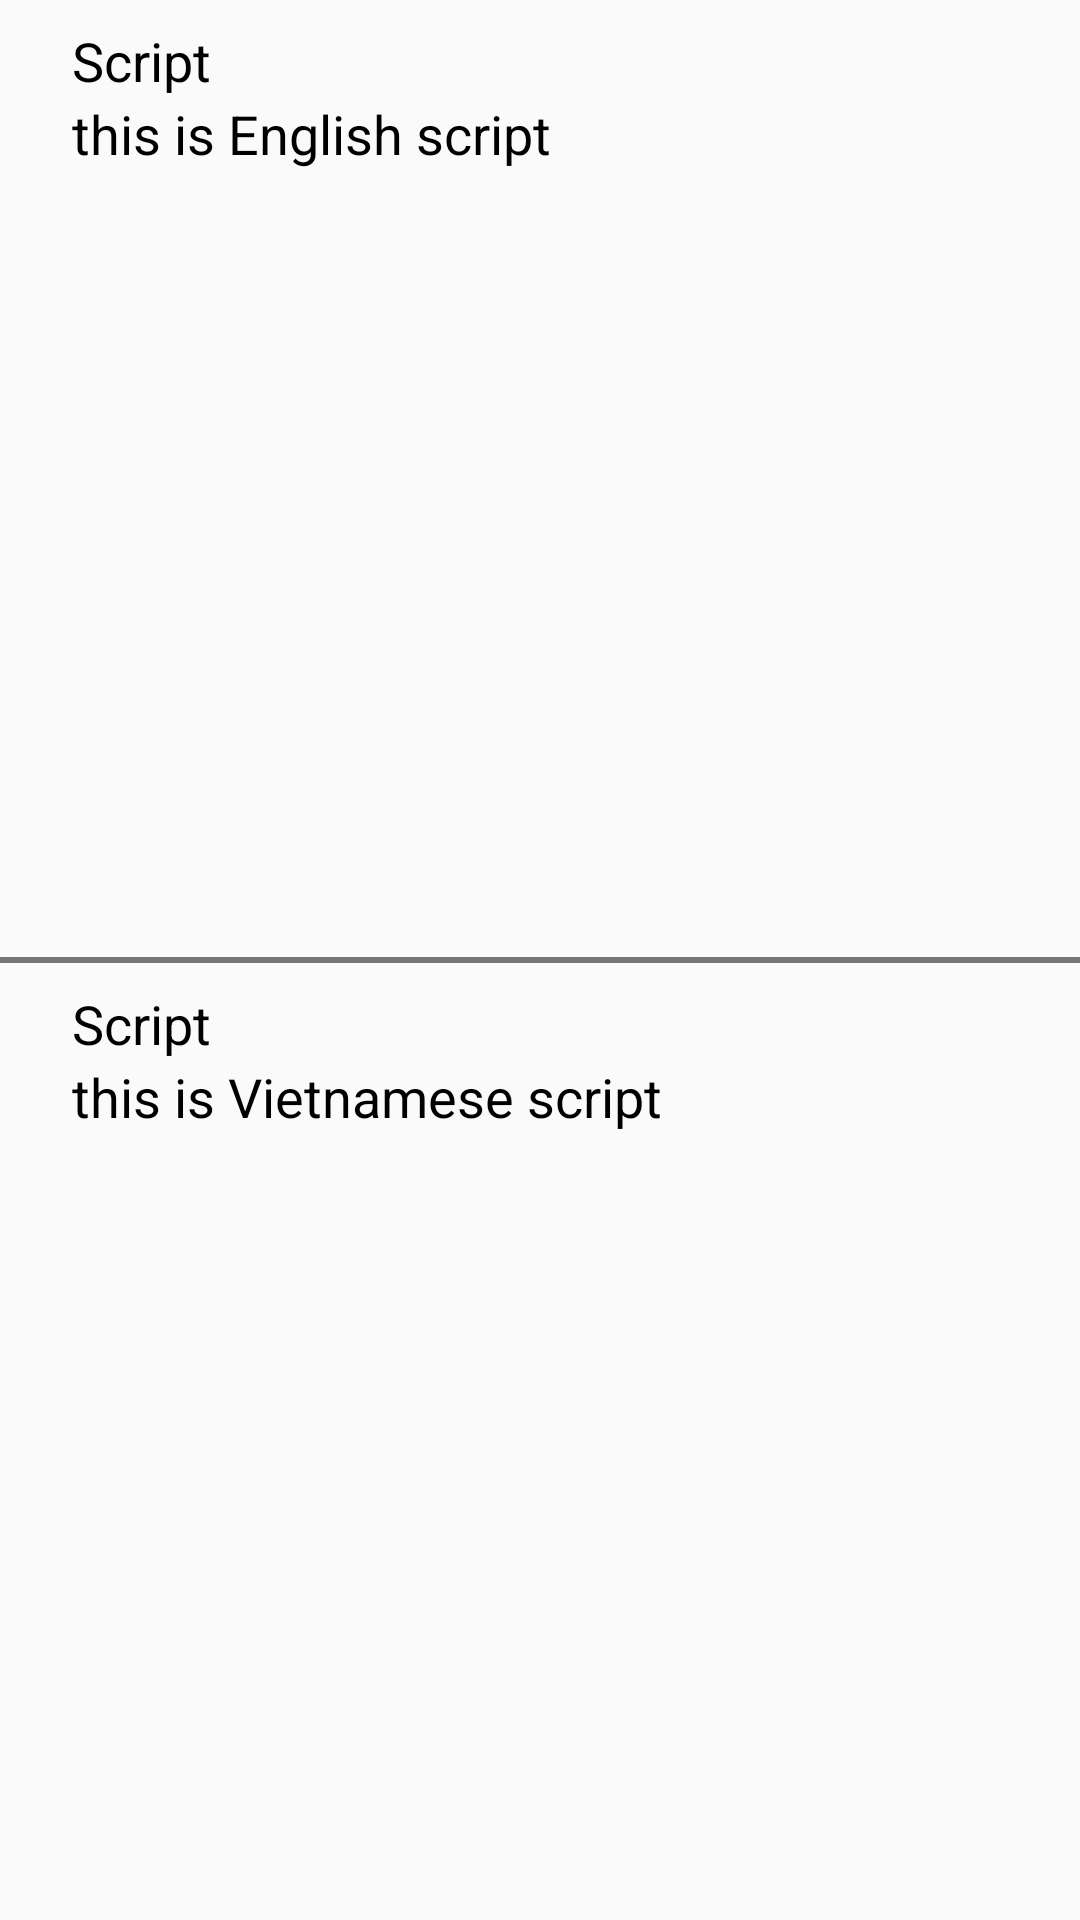

The Android layout XML behind this screen, and the referenced resources:
<!-- AndroidManifest.xml: application theme Theme.Onetwofour -->
<!-- res/layout/activity_bai_doc.xml -->
<?xml version="1.0" encoding="utf-8"?>
<androidx.constraintlayout.widget.ConstraintLayout xmlns:android="http://schemas.android.com/apk/res/android"
    xmlns:app="http://schemas.android.com/apk/res-auto"
    xmlns:tools="http://schemas.android.com/tools"
    android:layout_width="match_parent"
    android:layout_height="match_parent"
    android:orientation="vertical"
    tools:context=".Activities.BaiDocActivity">

    <ScrollView
        android:id="@+id/sv_engsub"
        android:layout_width="match_parent"
        android:layout_height="0dp"
        android:layout_marginStart="8dp"
        android:layout_marginTop="8dp"
        android:layout_marginEnd="8dp"
        android:layout_marginBottom="8dp"
        app:layout_constraintBottom_toTopOf="@+id/view5"
        app:layout_constraintEnd_toEndOf="parent"
        app:layout_constraintStart_toStartOf="parent"
        app:layout_constraintTop_toTopOf="parent">

        <LinearLayout
            android:layout_width="match_parent"
            android:layout_height="wrap_content"
            android:orientation="vertical"
            android:paddingLeft="8dp">

            <LinearLayout
                android:layout_width="match_parent"
                android:layout_height="wrap_content"
                android:orientation="horizontal">

                <ImageView
                    android:layout_width="wrap_content"
                    android:layout_height="wrap_content"
                    android:paddingLeft="8dp"
                    android:src="@drawable/ic_back" />

                <TextView
                    android:layout_width="wrap_content"
                    android:layout_height="wrap_content"
                    android:text="Script"
                    android:textColor="#000"
                    android:textSize="18dp" />
            </LinearLayout>

            <TextView
                android:id="@+id/tv_script_eng"
                android:layout_width="match_parent"
                android:layout_height="wrap_content"
                android:paddingLeft="8dp"
                android:paddingRight="8dp"
                android:text="this is English script"
                android:textColor="#000"
                android:textSize="18dp" />

        </LinearLayout>
    </ScrollView>

    <ScrollView
        android:id="@+id/sv_vietsub"
        android:layout_width="match_parent"
        android:layout_height="0dp"
        android:layout_marginStart="8dp"
        android:layout_marginTop="8dp"
        android:layout_marginEnd="8dp"
        android:layout_marginBottom="8dp"
        app:layout_constraintBottom_toBottomOf="parent"
        app:layout_constraintEnd_toEndOf="parent"
        app:layout_constraintStart_toStartOf="parent"
        app:layout_constraintTop_toBottomOf="@+id/view5">

        <LinearLayout
            android:layout_width="match_parent"
            android:layout_height="wrap_content"
            android:orientation="vertical"
            android:paddingLeft="8dp">

            <LinearLayout
                android:layout_width="match_parent"
                android:layout_height="wrap_content"
                android:orientation="horizontal">

                <ImageView
                    android:layout_width="wrap_content"
                    android:layout_height="wrap_content"
                    android:paddingLeft="8dp"
                    android:src="@drawable/ic_back" />

                <TextView
                    android:layout_width="wrap_content"
                    android:layout_height="wrap_content"
                    android:text="Script"
                    android:textColor="#000"
                    android:textSize="18dp" />
            </LinearLayout>

            <TextView
                android:id="@+id/tv_script_viet"
                android:layout_width="match_parent"
                android:layout_height="wrap_content"
                android:paddingLeft="8dp"
                android:paddingRight="8dp"
                android:text="this is Vietnamese script"
                android:textColor="#000"
                android:textSize="18dp" />

        </LinearLayout>
    </ScrollView>

    <View
        android:id="@+id/view5"
        android:layout_width="match_parent"
        android:layout_height="2dp"
        android:background="#787575"
        app:layout_constraintBottom_toBottomOf="parent"
        app:layout_constraintTop_toTopOf="parent"
        tools:layout_editor_absoluteX="0dp" />
</androidx.constraintlayout.widget.ConstraintLayout>
<!-- resources referenced by this layout -->
<resources>
  <style name="Theme.Onetwofour" parent="Theme.AppCompat.DayNight.NoActionBar">
          
          <item name="colorPrimary">@color/purple_500</item>
          <item name="colorPrimaryVariant">@color/purple_700</item>
          <item name="colorOnPrimary">@color/white</item>
          
          <item name="colorSecondary">@color/teal_200</item>
          <item name="colorSecondaryVariant">@color/teal_700</item>
          <item name="colorOnSecondary">@color/black</item>
          
          <item name="android:statusBarColor" tools:targetApi="l">?attr/colorPrimaryVariant</item>
          
      </style>
  <!-- not gathered from this repository: default colours our renderer supplied (Android Studio template values) -->
  <color name="purple_500">#FF6200EE</color>
  <color name="purple_700">#FF3700B3</color>
  <color name="teal_200">#FF03DAC5</color>
  <color name="teal_700">#FF018786</color>
  <color name="black">#FF000000</color>
  <color name="white">#FFFFFFFF</color>
</resources>
